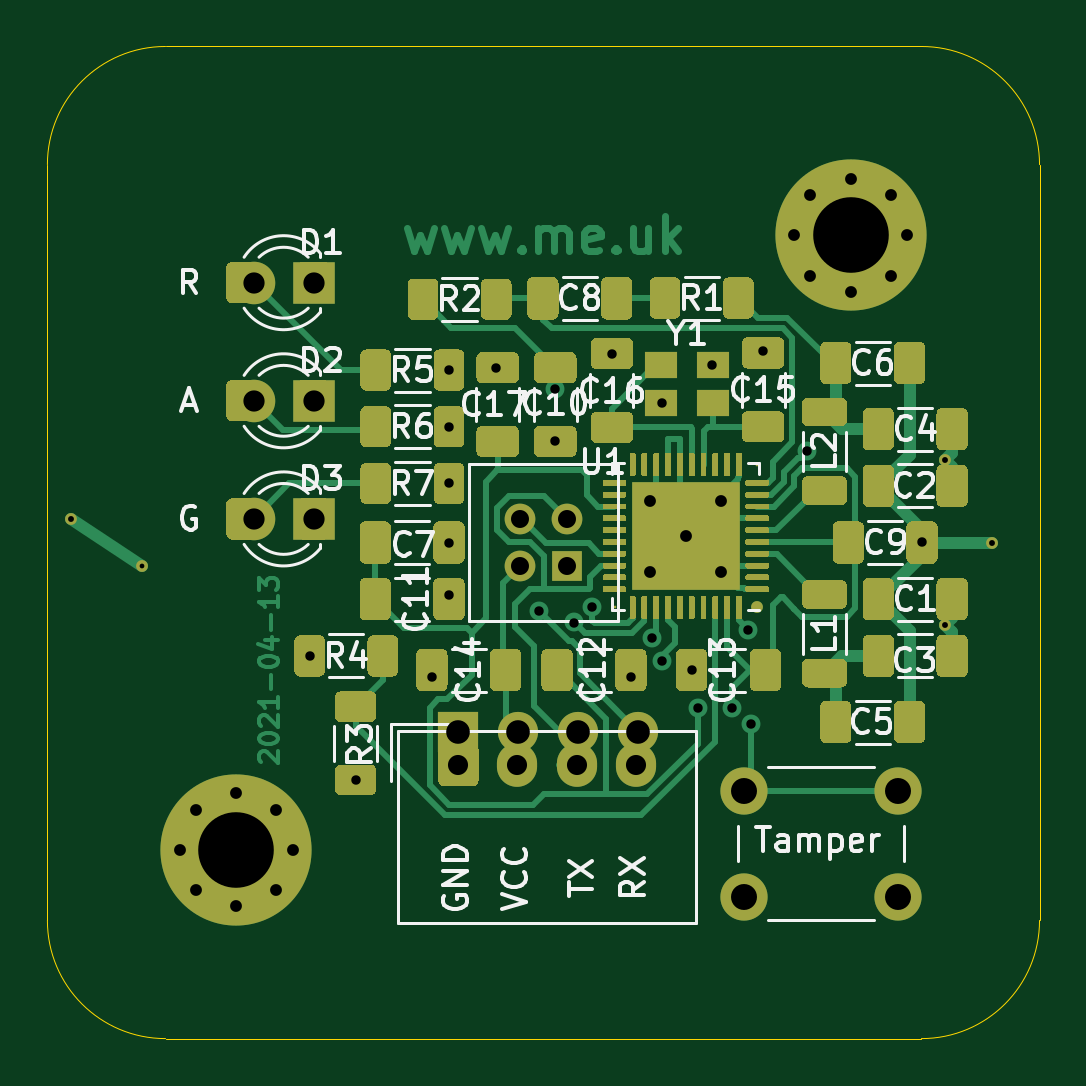
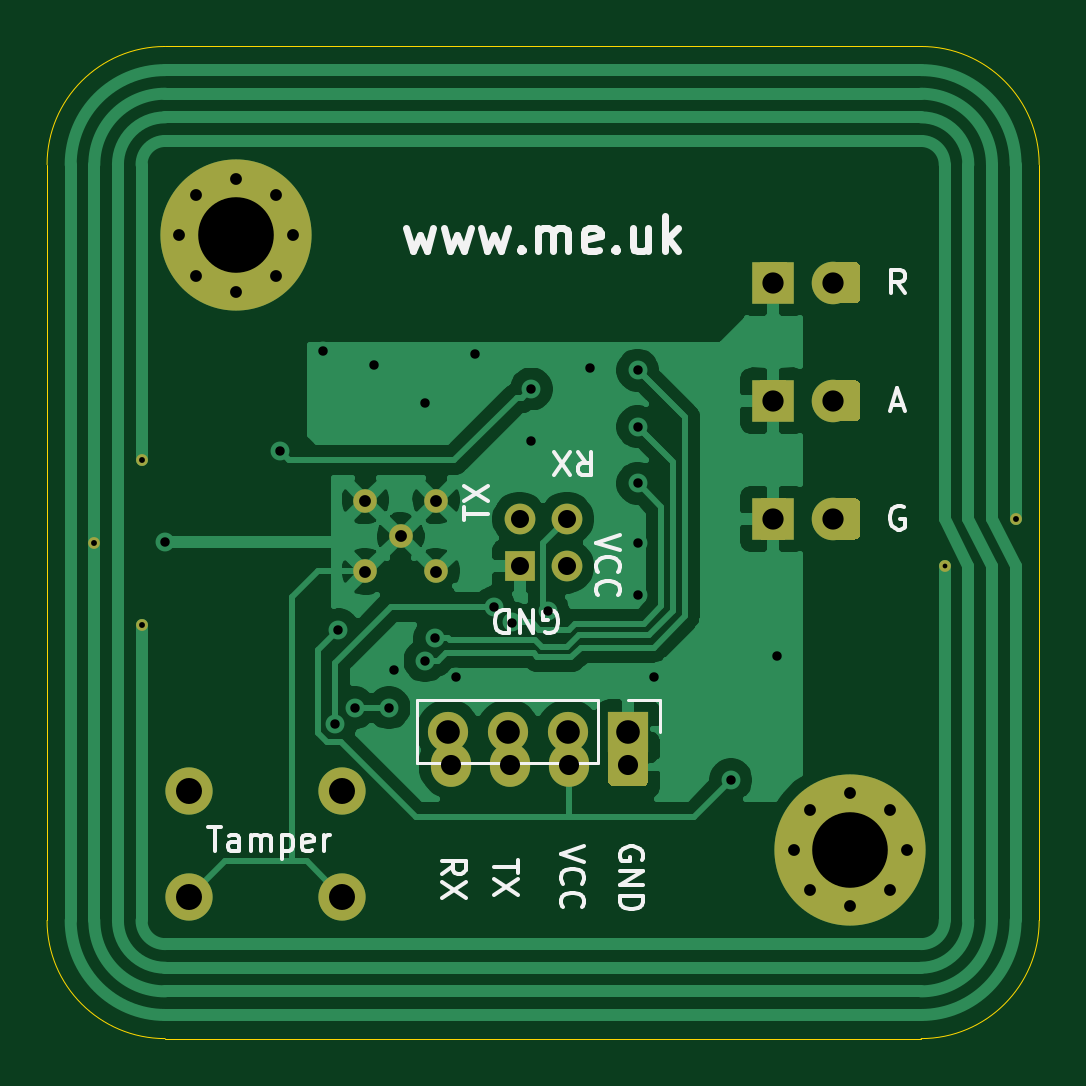
Circuit board: 11 layer files. Board 42.0 x 42.0 mm.
- bottom_copper: PN532-B_Cu.gbr (52919 bytes)
- bottom_mask: PN532-B_Mask.gbr (4615 bytes)
- paste: PN532-B_Paste.gbr (2547 bytes)
- bottom_silk: PN532-B_SilkS.gbr (9963 bytes)
- outline: PN532-Edge_Cuts.gbr (1004 bytes)
- top_copper: PN532-F_Cu.gbr (63874 bytes)
- top_mask: PN532-F_Mask.gbr (36372 bytes)
- paste: PN532-F_Paste.gbr (39690 bytes)
- top_silk: PN532-F_SilkS.gbr (32452 bytes)
- drill: PN532-NPTH.drl (302 bytes)
- drill: PN532-PTH.drl (1651 bytes)

=== bottom_copper: PN532-B_Cu.gbr (52919 bytes, source omitted) ===
=== bottom_mask: PN532-B_Mask.gbr ===
%TF.GenerationSoftware,KiCad,Pcbnew,(5.1.9-0-10_14)*%
%TF.CreationDate,2021-04-13T15:29:36+01:00*%
%TF.ProjectId,PN532,504e3533-322e-46b6-9963-61645f706362,rev?*%
%TF.SameCoordinates,Original*%
%TF.FileFunction,Soldermask,Bot*%
%TF.FilePolarity,Negative*%
%FSLAX46Y46*%
G04 Gerber Fmt 4.6, Leading zero omitted, Abs format (unit mm)*
G04 Created by KiCad (PCBNEW (5.1.9-0-10_14)) date 2021-04-13 15:29:36*
%MOMM*%
%LPD*%
G01*
G04 APERTURE LIST*
%ADD10C,0.500000*%
%ADD11C,0.800000*%
%ADD12C,6.400000*%
%ADD13C,1.800000*%
%ADD14R,1.800000X1.800000*%
%ADD15C,2.000000*%
%ADD16C,1.000000*%
%ADD17C,1.300000*%
%ADD18R,1.300000X1.300000*%
%ADD19O,1.700000X1.850000*%
%ADD20O,1.700000X1.700000*%
%ADD21R,1.700000X1.700000*%
G04 APERTURE END LIST*
D10*
%TO.C,A1*%
X101000000Y-78000000D03*
X104000000Y-80000000D03*
X138000000Y-75500000D03*
X138000000Y-82500000D03*
X140000000Y-79000000D03*
%TD*%
D11*
%TO.C,H2*%
X109697056Y-90302944D03*
X108000000Y-89600000D03*
X106302944Y-90302944D03*
X105600000Y-92000000D03*
X106302944Y-93697056D03*
X108000000Y-94400000D03*
X109697056Y-93697056D03*
X110400000Y-92000000D03*
D12*
X108000000Y-92000000D03*
%TD*%
D11*
%TO.C,H1*%
X135697056Y-64302944D03*
X134000000Y-63600000D03*
X132302944Y-64302944D03*
X131600000Y-66000000D03*
X132302944Y-67697056D03*
X134000000Y-68400000D03*
X135697056Y-67697056D03*
X136400000Y-66000000D03*
D12*
X134000000Y-66000000D03*
%TD*%
%TO.C,D3*%
G36*
G01*
X108995000Y-77374373D02*
X108995000Y-78625627D01*
G75*
G02*
X108745627Y-78875000I-249373J0D01*
G01*
X107819373Y-78875000D01*
G75*
G02*
X107570000Y-78625627I0J249373D01*
G01*
X107570000Y-77374373D01*
G75*
G02*
X107819373Y-77125000I249373J0D01*
G01*
X108745627Y-77125000D01*
G75*
G02*
X108995000Y-77374373I0J-249373D01*
G01*
G37*
G36*
G01*
X111970000Y-77374373D02*
X111970000Y-78625627D01*
G75*
G02*
X111720627Y-78875000I-249373J0D01*
G01*
X110794373Y-78875000D01*
G75*
G02*
X110545000Y-78625627I0J249373D01*
G01*
X110545000Y-77374373D01*
G75*
G02*
X110794373Y-77125000I249373J0D01*
G01*
X111720627Y-77125000D01*
G75*
G02*
X111970000Y-77374373I0J-249373D01*
G01*
G37*
D13*
X108730000Y-78000000D03*
D14*
X111270000Y-78000000D03*
%TD*%
%TO.C,D2*%
G36*
G01*
X108995000Y-72374373D02*
X108995000Y-73625627D01*
G75*
G02*
X108745627Y-73875000I-249373J0D01*
G01*
X107819373Y-73875000D01*
G75*
G02*
X107570000Y-73625627I0J249373D01*
G01*
X107570000Y-72374373D01*
G75*
G02*
X107819373Y-72125000I249373J0D01*
G01*
X108745627Y-72125000D01*
G75*
G02*
X108995000Y-72374373I0J-249373D01*
G01*
G37*
G36*
G01*
X111970000Y-72374373D02*
X111970000Y-73625627D01*
G75*
G02*
X111720627Y-73875000I-249373J0D01*
G01*
X110794373Y-73875000D01*
G75*
G02*
X110545000Y-73625627I0J249373D01*
G01*
X110545000Y-72374373D01*
G75*
G02*
X110794373Y-72125000I249373J0D01*
G01*
X111720627Y-72125000D01*
G75*
G02*
X111970000Y-72374373I0J-249373D01*
G01*
G37*
D13*
X108730000Y-73000000D03*
D14*
X111270000Y-73000000D03*
%TD*%
%TO.C,D1*%
G36*
G01*
X108995000Y-67374373D02*
X108995000Y-68625627D01*
G75*
G02*
X108745627Y-68875000I-249373J0D01*
G01*
X107819373Y-68875000D01*
G75*
G02*
X107570000Y-68625627I0J249373D01*
G01*
X107570000Y-67374373D01*
G75*
G02*
X107819373Y-67125000I249373J0D01*
G01*
X108745627Y-67125000D01*
G75*
G02*
X108995000Y-67374373I0J-249373D01*
G01*
G37*
G36*
G01*
X111970000Y-67374373D02*
X111970000Y-68625627D01*
G75*
G02*
X111720627Y-68875000I-249373J0D01*
G01*
X110794373Y-68875000D01*
G75*
G02*
X110545000Y-68625627I0J249373D01*
G01*
X110545000Y-67374373D01*
G75*
G02*
X110794373Y-67125000I249373J0D01*
G01*
X111720627Y-67125000D01*
G75*
G02*
X111970000Y-67374373I0J-249373D01*
G01*
G37*
D13*
X108730000Y-68000000D03*
D14*
X111270000Y-68000000D03*
%TD*%
D15*
%TO.C,SW1*%
X129500000Y-94000000D03*
X129500000Y-89500000D03*
X136000000Y-94000000D03*
X136000000Y-89500000D03*
%TD*%
D16*
%TO.C,U1*%
X127025000Y-78725000D03*
X128525000Y-77225000D03*
X125525000Y-77225000D03*
X125525000Y-80225000D03*
X128525000Y-80225000D03*
%TD*%
D17*
%TO.C,J3*%
X120000000Y-78000000D03*
X122000000Y-78000000D03*
X120000000Y-80000000D03*
D18*
X122000000Y-80000000D03*
%TD*%
D19*
%TO.C,J2*%
X124900000Y-88400000D03*
X122400000Y-88400000D03*
X119900000Y-88400000D03*
G36*
G01*
X116550000Y-89075000D02*
X116550000Y-87725000D01*
G75*
G02*
X116800000Y-87475000I250000J0D01*
G01*
X118000000Y-87475000D01*
G75*
G02*
X118250000Y-87725000I0J-250000D01*
G01*
X118250000Y-89075000D01*
G75*
G02*
X118000000Y-89325000I-250000J0D01*
G01*
X116800000Y-89325000D01*
G75*
G02*
X116550000Y-89075000I0J250000D01*
G01*
G37*
%TD*%
D20*
%TO.C,J1*%
X125020000Y-87000000D03*
X122480000Y-87000000D03*
X119940000Y-87000000D03*
D21*
X117400000Y-87000000D03*
%TD*%
M02*

=== paste: PN532-B_Paste.gbr ===
%TF.GenerationSoftware,KiCad,Pcbnew,(5.1.9-0-10_14)*%
%TF.CreationDate,2021-04-13T15:29:36+01:00*%
%TF.ProjectId,PN532,504e3533-322e-46b6-9963-61645f706362,rev?*%
%TF.SameCoordinates,Original*%
%TF.FileFunction,Paste,Bot*%
%TF.FilePolarity,Positive*%
%FSLAX46Y46*%
G04 Gerber Fmt 4.6, Leading zero omitted, Abs format (unit mm)*
G04 Created by KiCad (PCBNEW (5.1.9-0-10_14)) date 2021-04-13 15:29:36*
%MOMM*%
%LPD*%
G01*
G04 APERTURE LIST*
G04 APERTURE END LIST*
%TO.C,D3*%
G36*
G01*
X108995000Y-77374373D02*
X108995000Y-78625627D01*
G75*
G02*
X108745627Y-78875000I-249373J0D01*
G01*
X107819373Y-78875000D01*
G75*
G02*
X107570000Y-78625627I0J249373D01*
G01*
X107570000Y-77374373D01*
G75*
G02*
X107819373Y-77125000I249373J0D01*
G01*
X108745627Y-77125000D01*
G75*
G02*
X108995000Y-77374373I0J-249373D01*
G01*
G37*
G36*
G01*
X111970000Y-77374373D02*
X111970000Y-78625627D01*
G75*
G02*
X111720627Y-78875000I-249373J0D01*
G01*
X110794373Y-78875000D01*
G75*
G02*
X110545000Y-78625627I0J249373D01*
G01*
X110545000Y-77374373D01*
G75*
G02*
X110794373Y-77125000I249373J0D01*
G01*
X111720627Y-77125000D01*
G75*
G02*
X111970000Y-77374373I0J-249373D01*
G01*
G37*
%TD*%
%TO.C,D2*%
G36*
G01*
X108995000Y-72374373D02*
X108995000Y-73625627D01*
G75*
G02*
X108745627Y-73875000I-249373J0D01*
G01*
X107819373Y-73875000D01*
G75*
G02*
X107570000Y-73625627I0J249373D01*
G01*
X107570000Y-72374373D01*
G75*
G02*
X107819373Y-72125000I249373J0D01*
G01*
X108745627Y-72125000D01*
G75*
G02*
X108995000Y-72374373I0J-249373D01*
G01*
G37*
G36*
G01*
X111970000Y-72374373D02*
X111970000Y-73625627D01*
G75*
G02*
X111720627Y-73875000I-249373J0D01*
G01*
X110794373Y-73875000D01*
G75*
G02*
X110545000Y-73625627I0J249373D01*
G01*
X110545000Y-72374373D01*
G75*
G02*
X110794373Y-72125000I249373J0D01*
G01*
X111720627Y-72125000D01*
G75*
G02*
X111970000Y-72374373I0J-249373D01*
G01*
G37*
%TD*%
%TO.C,D1*%
G36*
G01*
X108995000Y-67374373D02*
X108995000Y-68625627D01*
G75*
G02*
X108745627Y-68875000I-249373J0D01*
G01*
X107819373Y-68875000D01*
G75*
G02*
X107570000Y-68625627I0J249373D01*
G01*
X107570000Y-67374373D01*
G75*
G02*
X107819373Y-67125000I249373J0D01*
G01*
X108745627Y-67125000D01*
G75*
G02*
X108995000Y-67374373I0J-249373D01*
G01*
G37*
G36*
G01*
X111970000Y-67374373D02*
X111970000Y-68625627D01*
G75*
G02*
X111720627Y-68875000I-249373J0D01*
G01*
X110794373Y-68875000D01*
G75*
G02*
X110545000Y-68625627I0J249373D01*
G01*
X110545000Y-67374373D01*
G75*
G02*
X110794373Y-67125000I249373J0D01*
G01*
X111720627Y-67125000D01*
G75*
G02*
X111970000Y-67374373I0J-249373D01*
G01*
G37*
%TD*%
M02*

=== bottom_silk: PN532-B_SilkS.gbr (9963 bytes, source omitted) ===
=== outline: PN532-Edge_Cuts.gbr ===
%TF.GenerationSoftware,KiCad,Pcbnew,(5.1.9-0-10_14)*%
%TF.CreationDate,2021-04-13T15:29:36+01:00*%
%TF.ProjectId,PN532,504e3533-322e-46b6-9963-61645f706362,rev?*%
%TF.SameCoordinates,Original*%
%TF.FileFunction,Profile,NP*%
%FSLAX46Y46*%
G04 Gerber Fmt 4.6, Leading zero omitted, Abs format (unit mm)*
G04 Created by KiCad (PCBNEW (5.1.9-0-10_14)) date 2021-04-13 15:29:36*
%MOMM*%
%LPD*%
G01*
G04 APERTURE LIST*
%TA.AperFunction,Profile*%
%ADD10C,0.050000*%
%TD*%
G04 APERTURE END LIST*
D10*
X105000000Y-58000000D02*
X137000000Y-58000000D01*
X100000000Y-63000000D02*
G75*
G02*
X105000000Y-58000000I5000000J0D01*
G01*
X100000000Y-95000000D02*
X100000000Y-63000000D01*
X137000000Y-100000000D02*
X105000000Y-100000000D01*
X105000000Y-100000000D02*
G75*
G02*
X100000000Y-95000000I0J5000000D01*
G01*
X142000000Y-95000000D02*
G75*
G02*
X137000000Y-100000000I-5000000J0D01*
G01*
X142000000Y-63000000D02*
X142000000Y-95000000D01*
X137000000Y-58000000D02*
G75*
G02*
X142000000Y-63000000I0J-5000000D01*
G01*
M02*

=== top_copper: PN532-F_Cu.gbr (63874 bytes, source omitted) ===
=== top_mask: PN532-F_Mask.gbr (36372 bytes, source omitted) ===
=== paste: PN532-F_Paste.gbr (39690 bytes, source omitted) ===
=== top_silk: PN532-F_SilkS.gbr (32452 bytes, source omitted) ===
=== drill: PN532-NPTH.drl ===
M48
; DRILL file {KiCad (5.1.9-0-10_14)} date Tuesday, April 13, 2021 at 03:29:34 PM
; FORMAT={-:-/ absolute / inch / decimal}
; #@! TF.CreationDate,2021-04-13T15:29:34+01:00
; #@! TF.GenerationSoftware,Kicad,Pcbnew,(5.1.9-0-10_14)
; #@! TF.FileFunction,NonPlated,1,2,NPTH
FMAT,2
INCH
%
G90
G05
T0
M30

=== drill: PN532-PTH.drl ===
M48
; DRILL file {KiCad (5.1.9-0-10_14)} date Tuesday, April 13, 2021 at 03:29:34 PM
; FORMAT={-:-/ absolute / inch / decimal}
; #@! TF.CreationDate,2021-04-13T15:29:34+01:00
; #@! TF.GenerationSoftware,Kicad,Pcbnew,(5.1.9-0-10_14)
; #@! TF.FileFunction,Plated,1,2,PTH
FMAT,2
INCH
T1C0.0079
T2C0.0098
T3C0.0157
T4C0.0197
T5C0.0300
T6C0.0335
T7C0.0354
T8C0.0394
T9C0.0433
T10C0.1260
%
G90
G05
T1
X4.0945Y-3.1496
T2
X3.9764Y-3.0709
X5.4331Y-2.9724
X5.4331Y-3.248
X5.5118Y-3.1102
T3
X4.374Y-3.2992
X4.4508Y-3.5059
X4.5787Y-3.3346
X4.6063Y-2.8228
X4.6063Y-2.9173
X4.6063Y-3.0118
X4.6063Y-3.1102
X4.6063Y-3.1969
X4.685Y-2.8189
X4.7559Y-3.2244
X4.7835Y-2.8543
X4.7835Y-2.9409
X4.8153Y-3.2435
X4.8454Y-3.218
X4.878Y-2.7953
X4.9094Y-3.3346
X4.9445Y-3.2695
X4.9606Y-2.878
X4.9608Y-3.3074
X5.0118Y-3.3228
X5.0207Y-3.3858
X5.0453Y-2.815
X5.0778Y-3.3857
X5.1053Y-3.2559
X5.1102Y-3.4134
X5.1299Y-2.7913
X5.2023Y-2.9582
X5.3947Y-3.11
T4
X4.1575Y-3.622
X4.1852Y-3.5552
X4.1852Y-3.6889
X4.252Y-3.5276
X4.252Y-3.7165
X4.3188Y-3.5552
X4.3188Y-3.6889
X4.3465Y-3.622
X4.9419Y-3.0404
X4.9419Y-3.1585
X5.001Y-3.0994
X5.06Y-3.0404
X5.06Y-3.1585
X5.1811Y-2.5984
X5.2088Y-2.5316
X5.2088Y-2.6652
X5.2756Y-2.5039
X5.2756Y-2.6929
X5.3424Y-2.5316
X5.3424Y-2.6652
X5.3701Y-2.5984
T5
X4.7244Y-3.0709
X4.7244Y-3.1496
X4.8031Y-3.0709
X4.8031Y-3.1496
T6
X4.622Y-3.4803
X4.7205Y-3.4803
X4.8189Y-3.4803
X4.9173Y-3.4803
T7
X4.2807Y-2.6772
X4.2807Y-2.874
X4.2807Y-3.0709
X4.3807Y-2.6772
X4.3807Y-2.874
X4.3807Y-3.0709
T8
X4.622Y-3.4252
X4.722Y-3.4252
X4.822Y-3.4252
X4.922Y-3.4252
T9
X5.0984Y-3.5236
X5.0984Y-3.7008
X5.3543Y-3.5236
X5.3543Y-3.7008
T10
X4.252Y-3.622
X5.2756Y-2.5984
T0
M30
